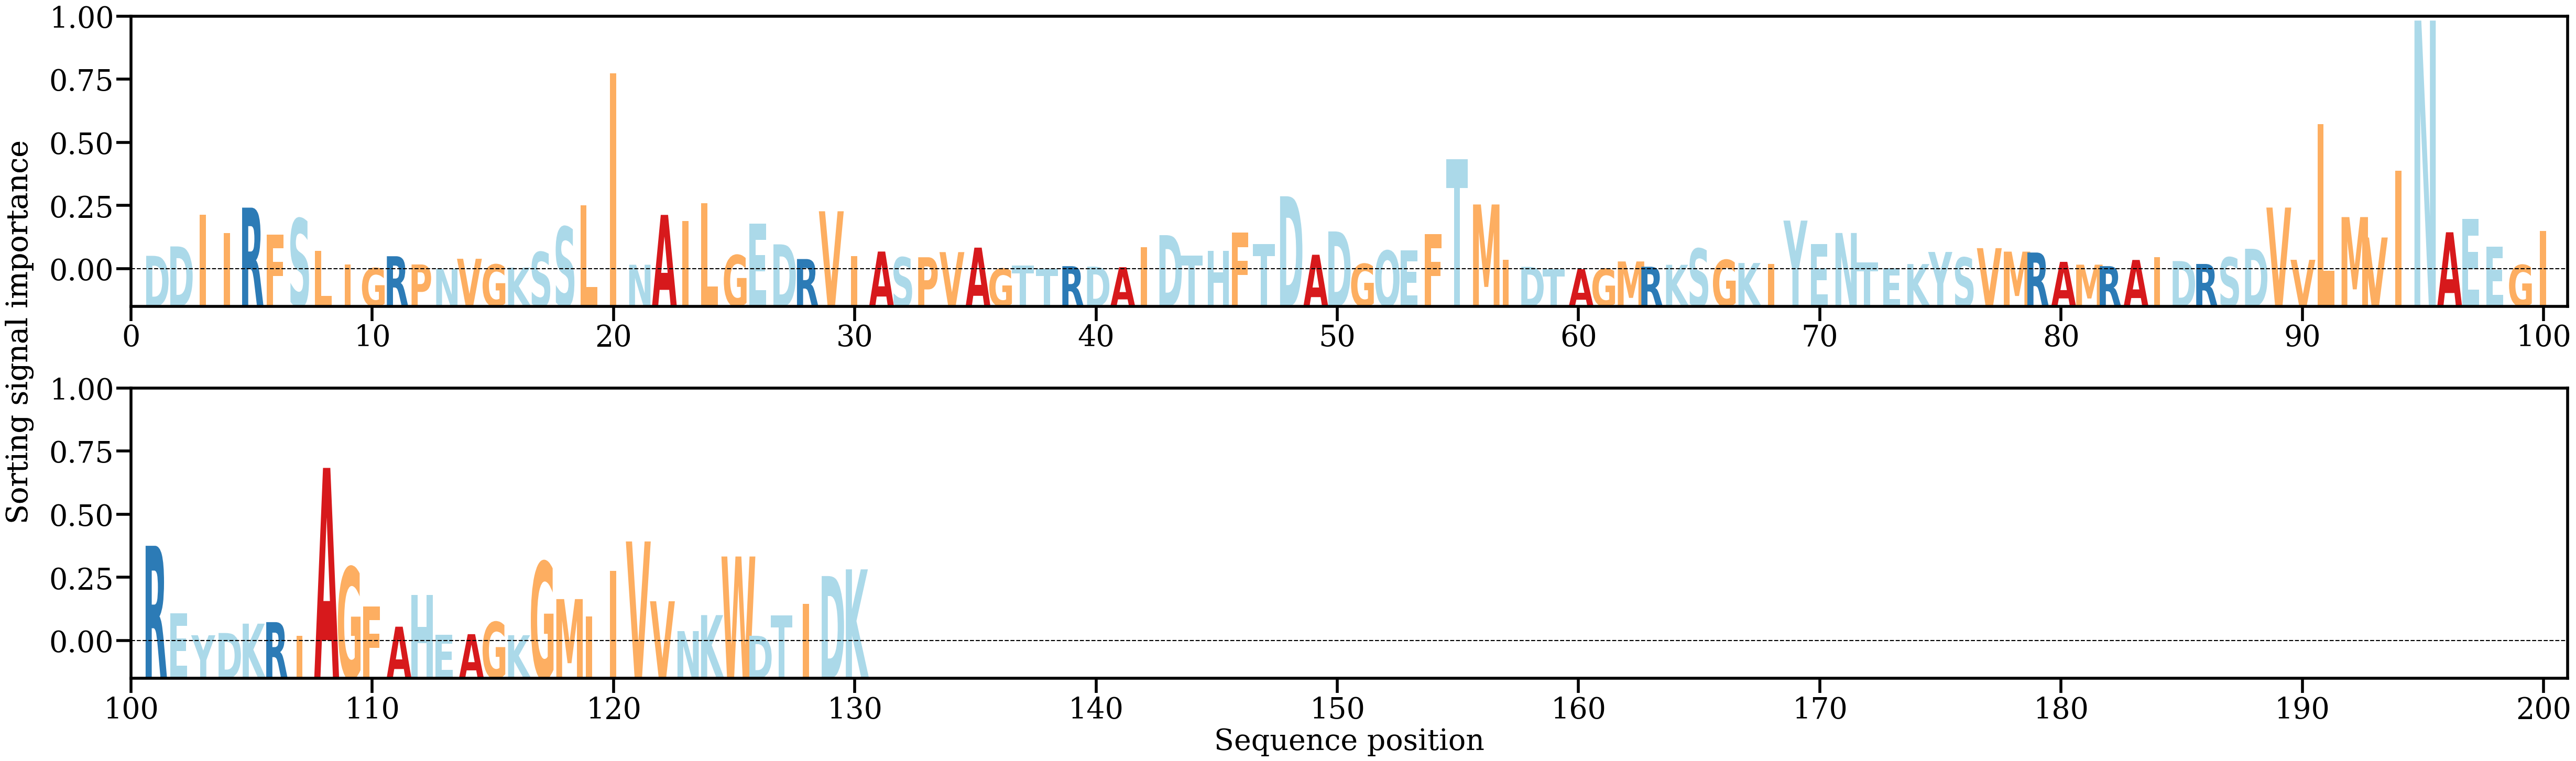

Data behind this chart, as committed beside it:
AA, Alpha
D, [0.00337006]
D, [0.0056966]
I, [0.01349197]
I, [0.00902876]
R, [0.01530082]
F, [0.008664]
S, [0.0125889]
L, [0.00457005]
I, [0.00120798]
G, [0.00033402]
R, [0.00327113]
P, [0.00123152]
N, [0.00018214]
V, [0.0026466]
G, [0.00123282]
K, [0.00045209]
S, [0.0043102]
S, [0.01054733]
L, [0.01592909]
I, [0.04857363]
N, [0.00116305]
A, [0.01350514]
I, [0.0119611]
L, [0.01645057]
G, [0.00354207]
E, [0.01138763]
D, [0.00621293]
R, [0.00257688]
V, [0.01440361]
I, [0.00335194]
A, [0.00443131]
S, [0.00300244]
P, [0.00301635]
V, [0.00429014]
A, [0.00539937]
G, [0.00020793]
T, [0.00096232]
T, [0.00024254]
R, [0.00080904]
D, [0.00069114]
A, [0.00055255]
I, [0.00555906]
D, [0.00849406]
T, [0.0034455]
H, [0.00455514]
F, [0.00911137]
T, [0.00627955]
D, [0.01812047]
A, [0.00363566]
D, [0.00940807]
G, [0.00138258]
Q, [0.00465463]
E, [0.00467894]
F, [0.00872463]
T, [0.0272514]
M, [0.01608672]
I, [0.00244512]
D, [0.00063898]
T, [4.8109923e-05]
A, [6.57544e-05]
... 70 more rows
